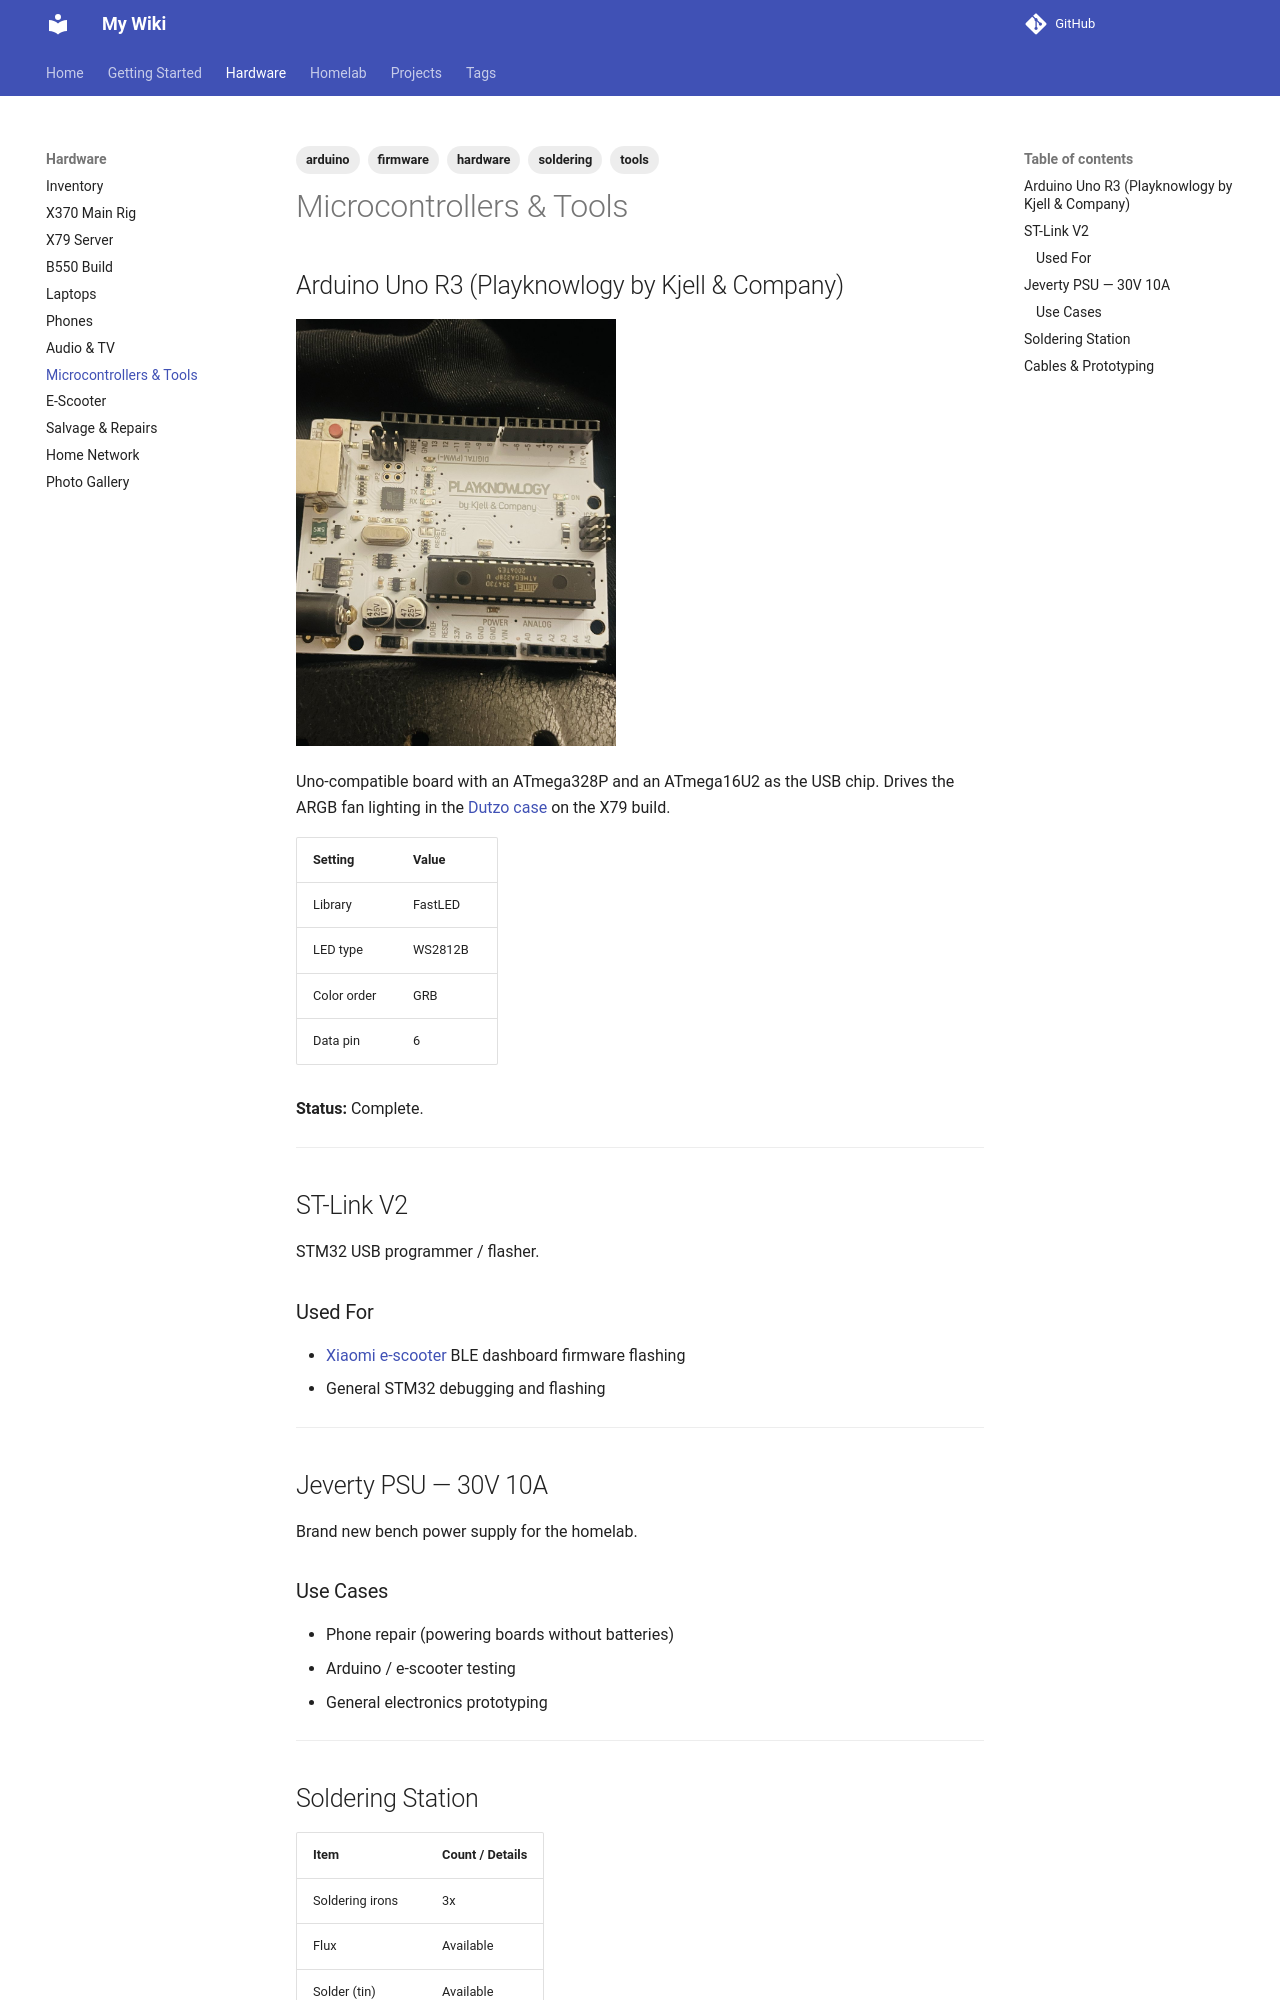

repository: Haxxsimd/my-wiki · page: hardware/microcontrollers/index.html · generator: mkdocs

---
tags:
  - hardware
  - arduino
  - firmware
  - tools
  - soldering
---

# Microcontrollers & Tools

## Arduino Uno R3 (Playknowlogy by Kjell & Company)

![Playknowlogy Uno R3](../assets/devices/arduino-playknowlogy-uno.jpg){ width="320" }

Uno-compatible board with an ATmega328P and an ATmega16U2 as the USB chip. Drives the ARGB fan lighting in the [[desktop-x79|Dutzo case]] on the X79 build.

| Setting | Value |
|---|---|
| Library | FastLED |
| LED type | WS2812B |
| Color order | GRB |
| Data pin | 6 |

**Status:** Complete.

---

## ST-Link V2

STM32 USB programmer / flasher.

### Used For
- [[scooter|Xiaomi e-scooter]] BLE dashboard firmware flashing
- General STM32 debugging and flashing

---

## Jeverty PSU — 30V 10A

Brand new bench power supply for the homelab.

### Use Cases
- Phone repair (powering boards without batteries)
- Arduino / e-scooter testing
- General electronics prototyping

---
